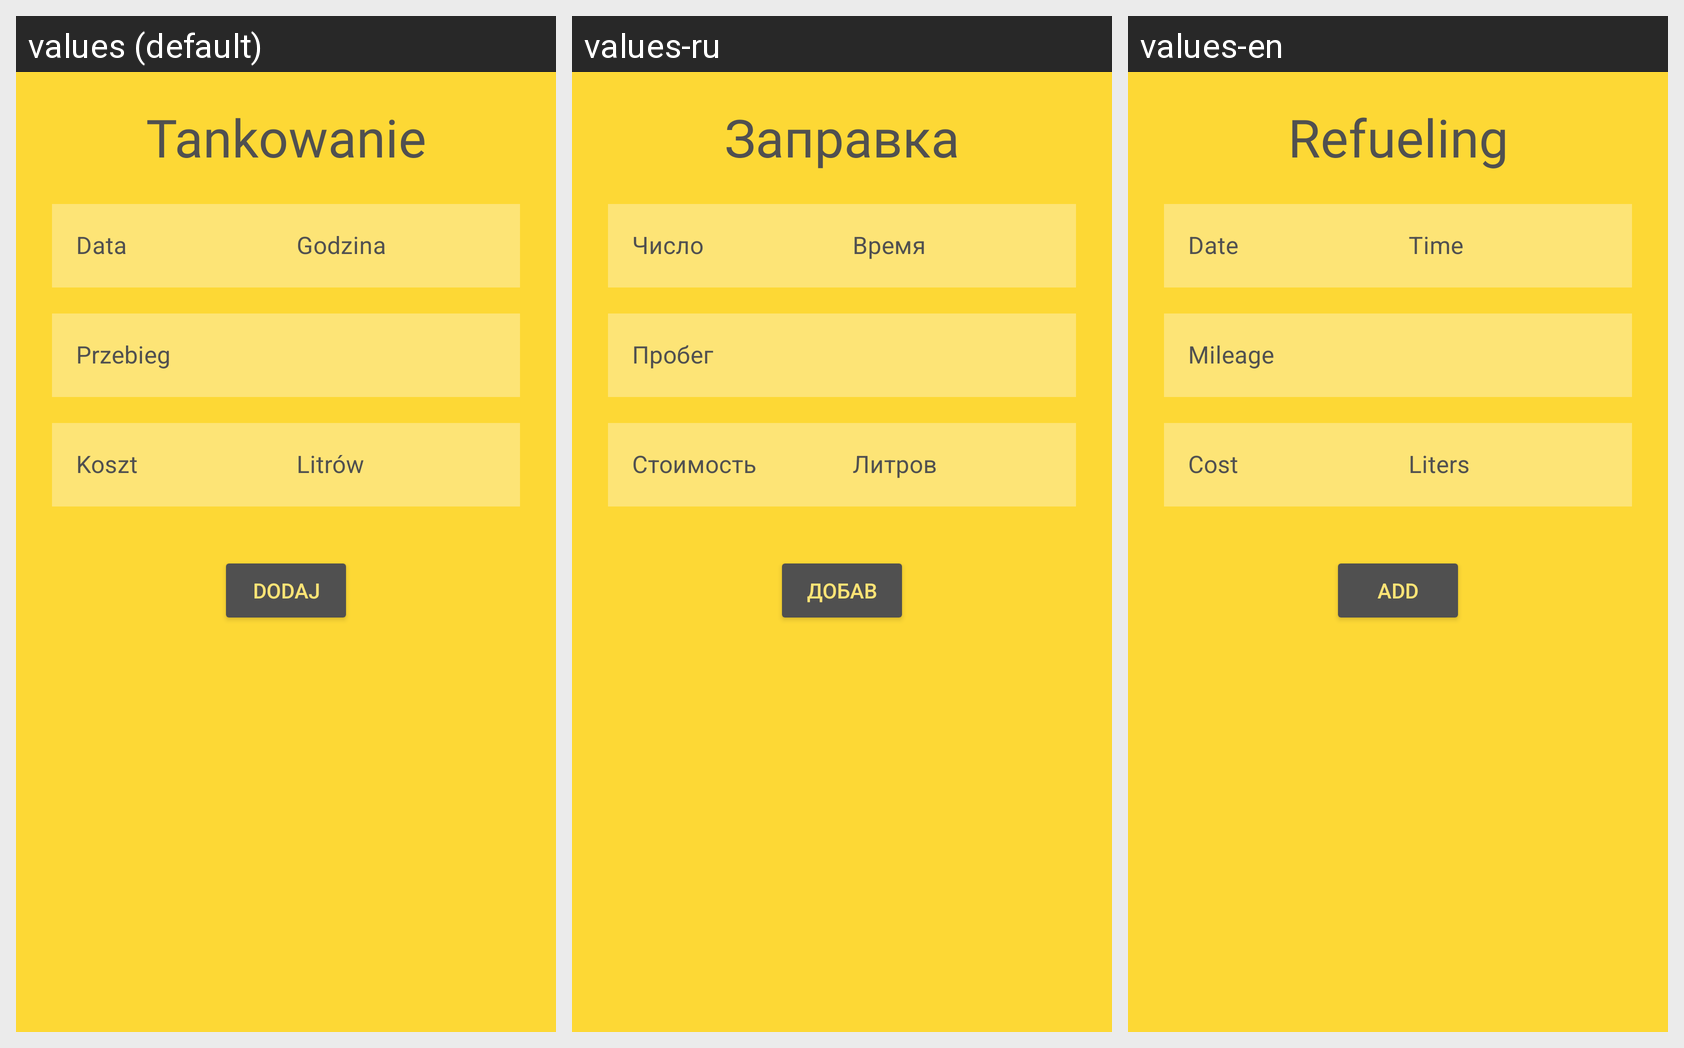

Locale-by-locale string values for the Android screen shown in this grid:
Android screen res/layout/activity_new_refueling.xml rendered under 3 locales, left to right: values (default), values-ru, values-en. Device: Nexus 5 (rendered at 1080×1920; each locale shown at half size, 540×960, under a caption strip naming it); theme Theme.CarAssistant.
Strings drawn on this screen, with the default value and each locale's value (text and hints the layout hard-codes, and strings that could not be matched under every locale, appear in the picture but are not listed):

new_refueling_header
  values: Tankowanie
  values-ru: Заправка
  values-en: Refueling

new_refueling_date
  values: Data
  values-ru: Число
  values-en: Date

new_refueling_time
  values: Godzina
  values-ru: Время
  values-en: Time

new_refueling_mileage
  values: Przebieg
  values-ru: Пробег
  values-en: Mileage

new_refueling_cost
  values: Koszt
  values-ru: Стоимость
  values-en: Cost

new_refueling_liters
  values: Litrów
  values-ru: Литров
  values-en: Liters

new_refueling_save_button
  values: Dodaj
  values-ru: Добав
  values-en: Add
